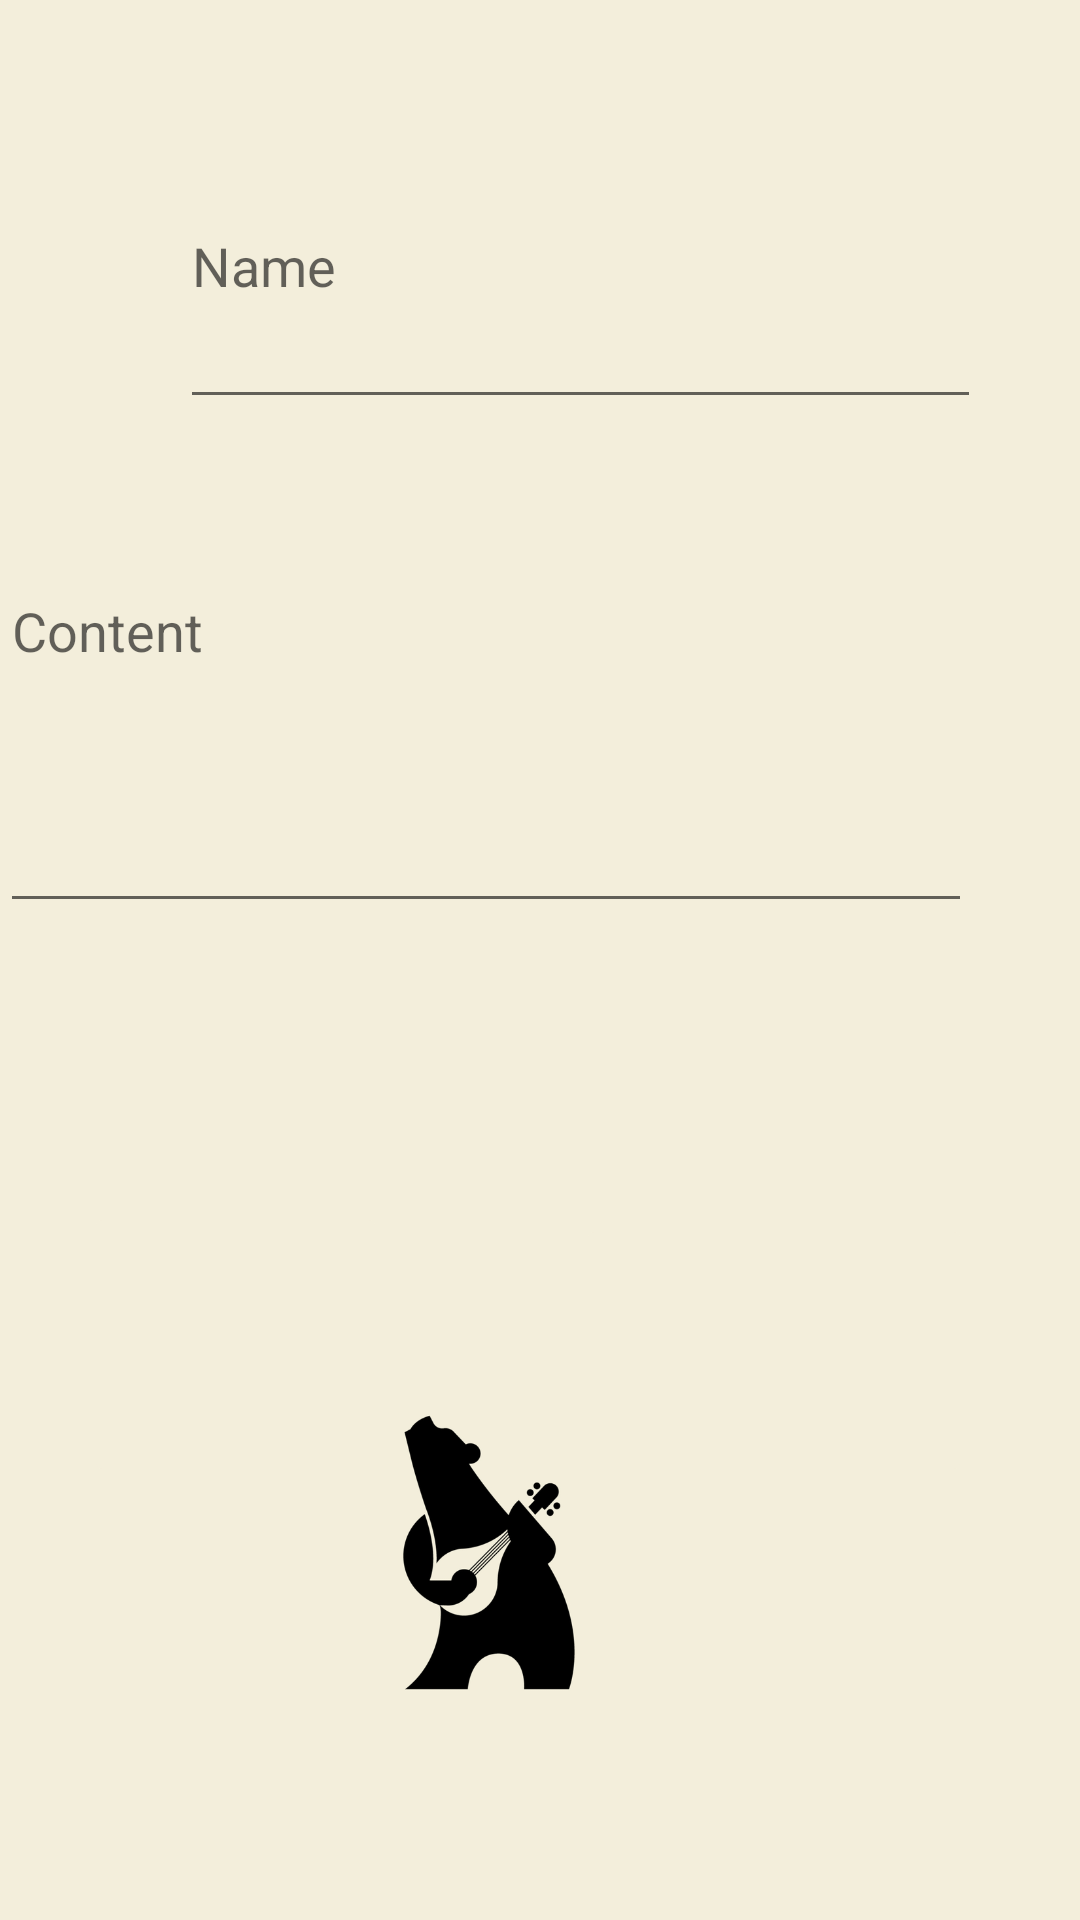

Write the Android layout XML for this screen, with the resource values it uses.
<!-- AndroidManifest.xml: application theme Theme.ToDoAppBekir -->
<!-- res/layout/activity_modifity_to_do.xml -->
<?xml version="1.0" encoding="utf-8"?>
<androidx.constraintlayout.widget.ConstraintLayout xmlns:android="http://schemas.android.com/apk/res/android"
    xmlns:app="http://schemas.android.com/apk/res-auto"
    xmlns:tools="http://schemas.android.com/tools"
    android:layout_width="match_parent"
    android:layout_height="match_parent"
    android:background="#F3EEDB"
    tools:context=".ModifityToDoActivity">

    <EditText
        android:id="@+id/name_id_modify"
        android:layout_width="267dp"
        android:layout_height="105dp"
        android:layout_marginStart="60dp"
        android:layout_marginTop="76dp"
        android:layout_marginBottom="11dp"
        android:ems="10"
        android:hint="Name"
        android:inputType="textPersonName"
        android:outlineProvider="background"
        android:textColor="@color/black"
        app:layout_constraintBottom_toTopOf="@+id/content_id_modify"
        app:layout_constraintStart_toStartOf="parent"
        app:layout_constraintTop_toTopOf="parent" />

    <EditText
        android:id="@+id/content_id_modify"
        android:layout_width="324dp"
        android:layout_height="198dp"
        android:layout_marginTop="190dp"
        android:layout_marginEnd="36dp"
        android:layout_marginBottom="97dp"
        android:ems="10"
        android:hint="Content"
        android:inputType="textPersonName"
        android:textColor="@color/black"
        app:layout_constraintBottom_toTopOf="@+id/delete_button_id"
        app:layout_constraintEnd_toEndOf="parent"
        app:layout_constraintTop_toTopOf="parent" />

    <ImageButton
        android:id="@+id/delete_button_id"
        android:layout_width="132dp"
        android:layout_height="91dp"
        android:layout_marginEnd="36dp"
        android:layout_marginBottom="225dp"
        android:backgroundTint="#F3EEDB"
        android:onClick="deleteBtn"
        android:tint="@color/black"
        app:layout_constraintBottom_toBottomOf="parent"
        app:layout_constraintEnd_toEndOf="parent"
        app:layout_constraintStart_toEndOf="@+id/update_button_id"
        app:layout_constraintTop_toBottomOf="@+id/content_id_modify"
        app:srcCompat="@android:drawable/ic_menu_delete" />

    <ImageButton
        android:id="@+id/update_button_id"
        android:layout_width="0dp"
        android:layout_height="95dp"
        android:layout_alignParentEnd="true"
        android:layout_marginStart="28dp"
        android:layout_marginEnd="63dp"
        android:backgroundTint="#F3EEDB"
        android:onClick="updateBtn"
        android:tint="@color/black"
        app:layout_constraintBottom_toBottomOf="@+id/delete_button_id"
        app:layout_constraintEnd_toStartOf="@+id/delete_button_id"
        app:layout_constraintStart_toStartOf="parent"
        app:srcCompat="@android:drawable/stat_notify_sync" />

    <ImageView
        android:id="@+id/imageView3"
        android:layout_width="218dp"
        android:layout_height="237dp"
        android:layout_marginEnd="88dp"
        android:layout_marginBottom="4dp"
        app:layout_constraintBottom_toBottomOf="parent"
        app:layout_constraintEnd_toEndOf="parent"
        app:srcCompat="@drawable/beartranslatorrr" />


</androidx.constraintlayout.widget.ConstraintLayout>
<!-- resources referenced by this layout -->
<resources>
  <!-- drawable beartranslatorrr: webp bitmap (drawable-v24, 21426 bytes) -->
  <style name="Theme.ToDoAppBekir" parent="Theme.MaterialComponents.DayNight.DarkActionBar">
          
          <item name="windowActionBar">false</item>
          <item name="windowNoTitle">true</item>
          <item name="android:windowFullscreen">true</item>
          <item name="colorPrimary">@color/purple_500</item>
          <item name="colorPrimaryVariant">@color/purple_700</item>
          <item name="colorOnPrimary">@color/white</item>
          
          <item name="colorSecondary">@color/teal_200</item>
          <item name="colorSecondaryVariant">@color/teal_700</item>
          <item name="colorOnSecondary">@color/black</item>
          
          <item name="android:statusBarColor" tools:targetApi="l">?attr/colorPrimaryVariant</item>
          
      </style>
  <!-- not gathered from this repository: default colours our renderer supplied (Android Studio template values) -->
  <color name="purple_500">#FF6200EE</color>
  <color name="purple_700">#FF3700B3</color>
  <color name="teal_200">#FF03DAC5</color>
  <color name="teal_700">#FF018786</color>
  <color name="black">#FF000000</color>
  <color name="white">#FFFFFFFF</color>
</resources>
